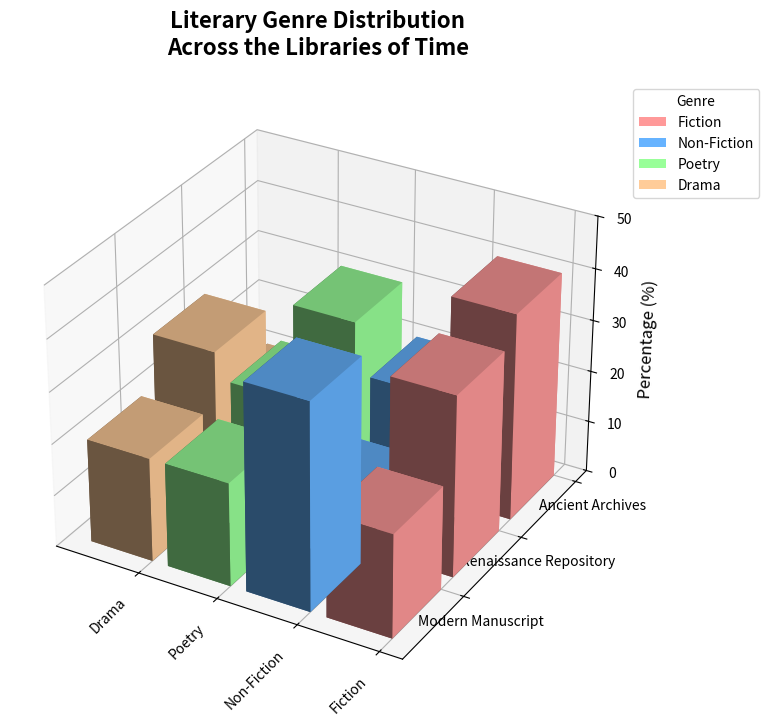

Python code for this plot:
import matplotlib.pyplot as plt
import numpy as np

# Data setup
libraries = ['Ancient Archives', 'Renaissance Repository', 'Modern Manuscript']
genres = ['Fiction', 'Non-Fiction', 'Poetry', 'Drama']
percentage_data = np.array([
    [40, 20, 30, 10],  # Altered Ancient Archives
    [35, 10, 25, 30],  # Altered Renaissance Repository
    [20, 40, 20, 20],  # Altered Modern Manuscript Collection
])

# Create figure and 3D axes
fig = plt.figure(figsize=(14, 8))
ax = fig.add_subplot(111, projection='3d')

# Define bar positions
num_libraries = len(libraries)
num_genres = len(genres)
xpos, ypos = np.meshgrid(np.arange(num_genres), np.arange(num_libraries))
xpos = xpos.flatten()
ypos = ypos.flatten()
zpos = np.zeros_like(xpos)

# Define bar sizes
dx = dy = 0.8
dz = percentage_data.flatten()

# Define a color map for different genres
colors = ['#FF9999', '#66B3FF', '#99FF99', '#FFCC99']

# Plot bars
for i in range(len(xpos)):
    ax.bar3d(xpos[i], ypos[i], zpos[i], dx, dy, dz[i], 
             color=colors[i % len(colors)], zsort='average')

# Customize the axes
ax.set_xticks(np.arange(num_genres))
ax.set_xticklabels(genres, rotation=45, ha='right', fontsize=10)
ax.set_yticks(np.arange(num_libraries))
ax.set_yticklabels(libraries, fontsize=10)
ax.set_zlim(0, 50)
ax.set_zlabel('Percentage (%)', fontsize=12)

# Title and legend
ax.set_title(
    'Literary Genre Distribution\nAcross the Libraries of Time',
    fontsize=16, fontweight='bold', pad=20
)
ax.view_init(elev=30, azim=120)

# Add legend with genre colors
proxy_rects = [plt.Rectangle((0,0),1,1,fc=color) for color in colors]
ax.legend(proxy_rects, genres, title='Genre', loc='upper left', bbox_to_anchor=(1, 1), fontsize=10)

# Adjust layout
plt.tight_layout()

# Display the plot
plt.show()
